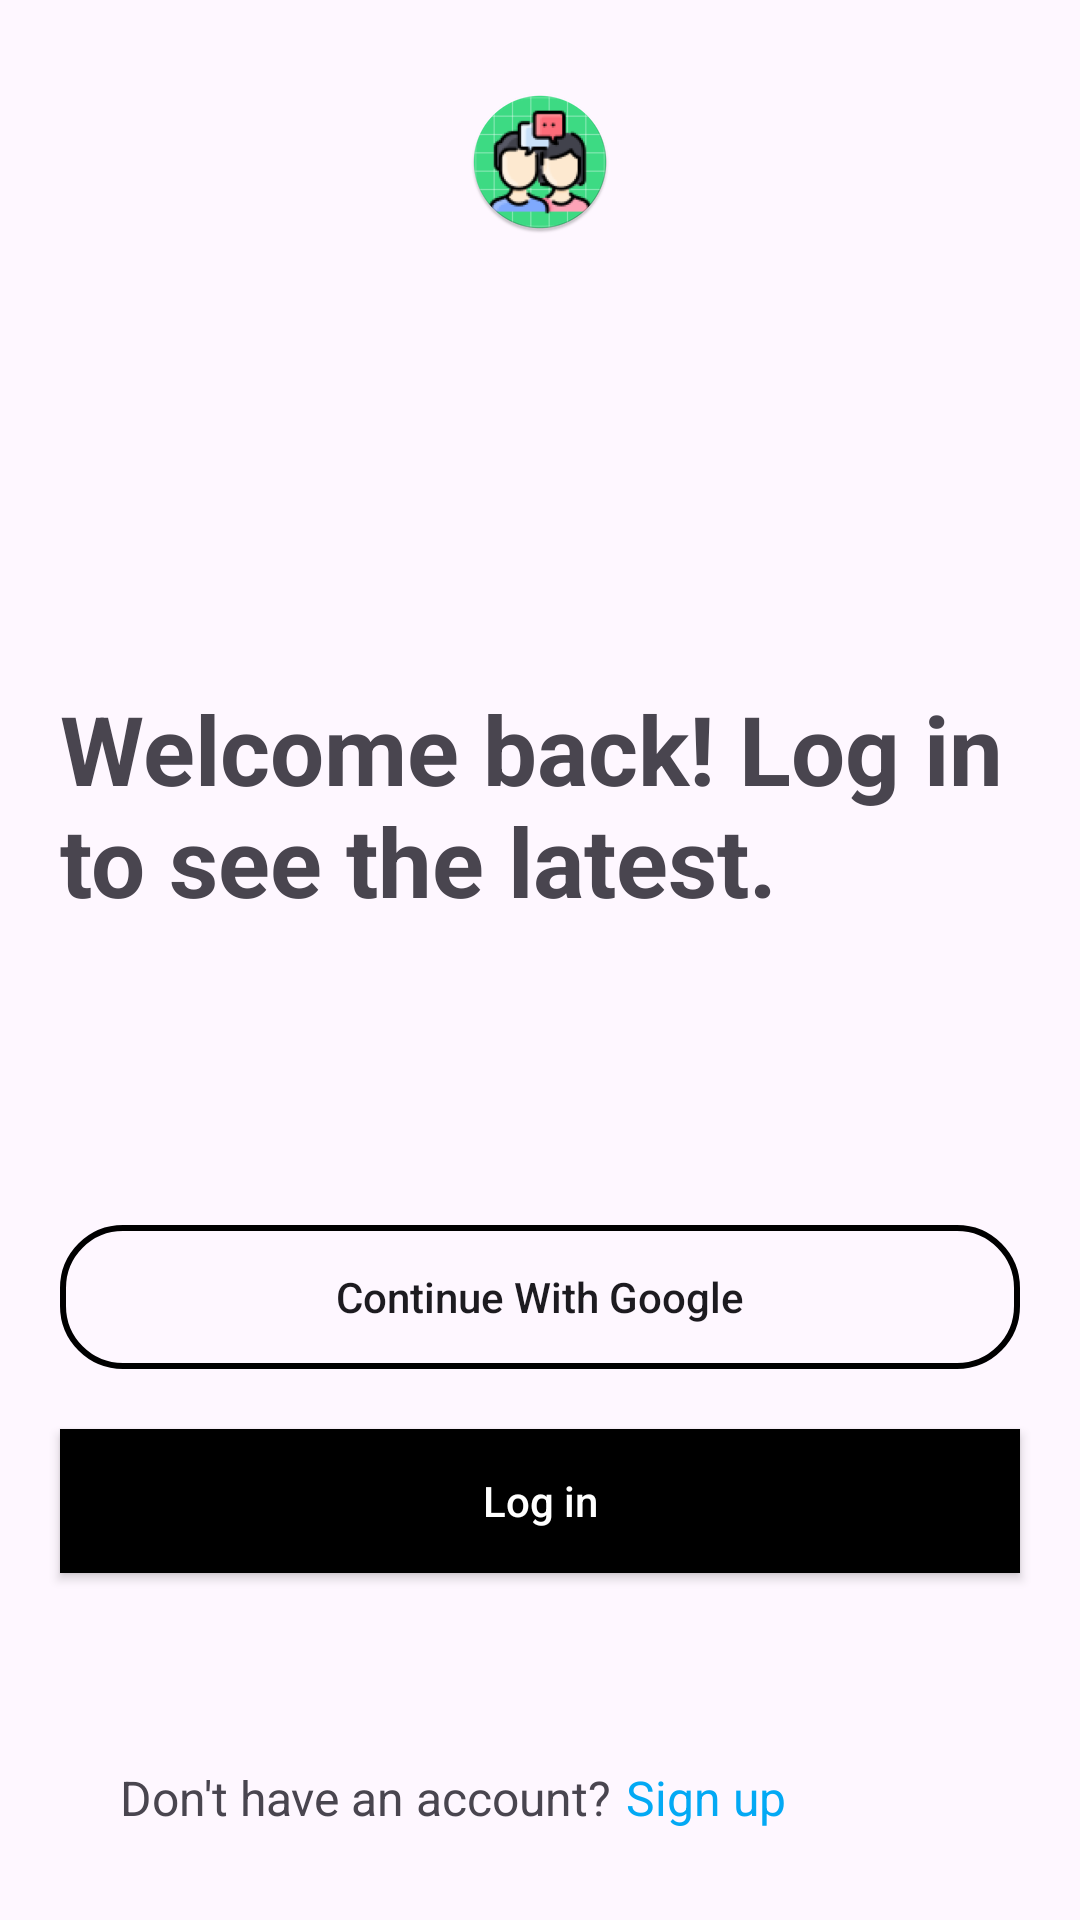

Android layout source for this screen:
<!-- AndroidManifest.xml: application theme Theme.Chatopia -->
<!-- res/layout/activity_login_screen.xml -->
<?xml version="1.0" encoding="utf-8"?>
<androidx.constraintlayout.widget.ConstraintLayout xmlns:android="http://schemas.android.com/apk/res/android"
    xmlns:app="http://schemas.android.com/apk/res-auto"
    xmlns:tools="http://schemas.android.com/tools"
    android:layout_width="match_parent"
    android:layout_height="match_parent"
    tools:context=".LoginScreen">

    <ImageView
        android:id="@+id/idLChat"
        android:layout_width="wrap_content"
        android:layout_height="wrap_content"
        android:layout_marginTop="30dp"
        android:background="@mipmap/ic_launcher_round"
        android:contentDescription="@string/app_name"
        app:layout_constraintEnd_toEndOf="parent"
        app:layout_constraintStart_toStartOf="parent"
        app:layout_constraintTop_toTopOf="parent" />

    <TextView
        android:id="@+id/idLDesc"
        android:layout_width="wrap_content"
        android:layout_height="wrap_content"
        android:layout_marginStart="40dp"
        android:layout_marginTop="150dp"
        android:layout_marginEnd="40dp"
        android:maxWidth="320dp"
        android:minWidth="320dp"
        android:text="@string/login_desc"
        android:textSize="32sp"
        android:textStyle="bold"
        app:layout_constraintEnd_toEndOf="parent"
        app:layout_constraintStart_toStartOf="parent"
        app:layout_constraintTop_toBottomOf="@id/idLChat" />

    <androidx.appcompat.widget.AppCompatButton
        android:id="@+id/idGLogin"
        android:layout_width="wrap_content"
        android:layout_height="wrap_content"
        android:layout_marginStart="40dp"
        android:layout_marginTop="100dp"
        android:layout_marginEnd="40dp"
        android:background="@drawable/button_background"
        android:maxWidth="320dp"
        android:minWidth="320dp"
        android:text="@string/continueWithGoogle"
        android:textAllCaps="false"
        app:layout_constraintEnd_toEndOf="parent"
        app:layout_constraintStart_toStartOf="parent"
        app:layout_constraintTop_toBottomOf="@id/idLDesc" />

    <androidx.appcompat.widget.AppCompatButton
        android:id="@+id/idLogAcc"
        android:layout_width="wrap_content"
        android:layout_height="wrap_content"
        android:layout_marginStart="40dp"
        android:layout_marginTop="20dp"
        android:layout_marginEnd="40dp"
        android:background="@color/black"
        android:maxWidth="320dp"
        android:minWidth="320dp"
        android:text="@string/loginD"
        android:textAllCaps="false"
        android:textColor="@color/white"
        app:layout_constraintEnd_toEndOf="parent"
        app:layout_constraintStart_toStartOf="parent"
        app:layout_constraintTop_toBottomOf="@id/idGLogin" />


    <TextView
        android:id="@+id/idLSignup"
        android:layout_width="wrap_content"
        android:layout_height="wrap_content"
        android:layout_marginStart="40dp"
        android:layout_marginTop="20dp"
        android:layout_marginEnd="40dp"
        android:layout_marginBottom="30dp"
        android:text="@string/app_signup"
        android:textSize="16sp"
        app:layout_constraintBottom_toBottomOf="parent"
        app:layout_constraintHorizontal_bias="1.0"
        app:layout_constraintStart_toStartOf="parent"
        app:layout_constraintTop_toBottomOf="@id/idLogAcc"
        app:layout_constraintVertical_bias="1" />


    <TextView
        android:id="@+id/SignUp"
        android:layout_width="wrap_content"
        android:layout_height="wrap_content"
        android:layout_marginTop="20dp"
        android:layout_marginBottom="30dp"
        android:text="@string/signUp"
        android:textSize="16sp"
        android:textColor="#03A9F4"
        app:layout_constraintBottom_toBottomOf="parent"
        android:layout_marginStart="5dp"
        app:layout_constraintStart_toEndOf="@+id/idLSignup"
        app:layout_constraintTop_toBottomOf="@id/idLogAcc"
        app:layout_constraintVertical_bias="1.0" />

</androidx.constraintlayout.widget.ConstraintLayout>
<!-- resources referenced by this layout -->
<resources>
  <!-- drawable button_background (drawable) -->
  <?xml version="1.0" encoding="utf-8"?>
  <shape xmlns:android="http://schemas.android.com/apk/res/android">
      <solid android:color="@android:color/transparent" />
      <stroke
          android:color="#000000"
          android:width="2dp" />
      <corners android:radius="20dp" />
  </shape>
  <!-- mipmap ic_launcher_round: webp bitmap (mipmap-hdpi, 6532 bytes) -->
  <string name="app_name">Chatopia</string>
  <string name="app_signup">Don\'t have an account?</string>
  <string name="continueWithGoogle">Continue With Google</string>
  <string name="loginD">Log in</string>
  <string name="login_desc">Welcome back! Log in to see the latest.</string>
  <string name="signUp">Sign up</string>
  <style name="Theme.Chatopia" parent="Base.Theme.Chatopia" />
  <style name="Base.Theme.Chatopia" parent="Theme.Material3.DayNight.NoActionBar">
          
          
      </style>
  <!-- not gathered from this repository: default colours our renderer supplied (Android Studio template values) -->
  <color name="black">#FF000000</color>
  <color name="white">#FFFFFFFF</color>
</resources>
